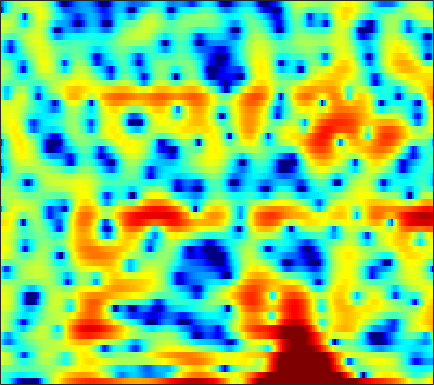

Data behind this chart, as committed beside it:
-1.4517, -2.0763, -3.1518, -4.4171, -5.4899, -7.1182, -8.9918, -10.524, -12.714, -14.882, -16.861, -18.162, -19.978, -22.595, -25.024, -23.792, -18.301, -14.644, -10.606, -7.3967, -4.7451, -3.0483, -1.0358, 0.68301
-1.646, -1.946, -2.417, -2.946, -3.357, -3.882, -4.332, -4.612, -4.861, -4.952, -4.897, -4.786, -4.572, -4.278, -4.022, -3.65, -3.224, -2.859, -2.308, -1.68, -0.9796, -0.4152, 0.3766, 1.187
-0.4077, -0.4326, -0.5234, -0.6677, -0.7955, -0.9799, -1.163, -1.291, -1.433, -1.526, -1.553, -1.541, -1.48, -1.367, -1.252, -1.064, -0.8461, -0.6694, -0.4183, -0.1599, 0.09978, 0.2948, 0.5442, 0.7918
3.078, 2.812, 2.35, 1.767, 1.252, 0.4665, -0.4213, -1.139, -2.087, -2.908, -3.418, -3.503, -3.215, -2.567, -1.956, -1.102, -0.3016, 0.2241, 0.8005, 1.214, 1.458, 1.524, 1.444, 1.155
3.659, 3.21, 2.496, 1.636, 0.8765, -0.3221, -1.798, -3.142, -5.348, -8.138, -11.03, -11.58, -9.162, -6.112, -4.227, -2.209, -0.6558, 0.2649, 1.214, 1.881, 2.304, 2.464, 2.475, 2.242
-0.1288, -0.6744, -1.378, -2.014, -2.427, -2.885, -3.253, -3.464, -3.653, -3.716, -3.614, -3.408, -2.977, -2.385, -1.884, -1.18, -0.496, -0.01829, 0.5472, 1.014, 1.379, 1.587, 1.79, 1.915
-4.568, -6.321, -8.539, -9.689, -9.4, -8.089, -6.623, -5.623, -4.492, -3.55, -2.74, -2.188, -1.523, -0.9207, -0.5081, 0.01413, 0.475, 0.7652, 1.089, 1.332, 1.498, 1.581, 1.667, 1.742
-2.121, -4.051, -6.483, -7.617, -7.252, -5.976, -4.673, -3.847, -2.935, -2.172, -1.484, -0.9756, -0.2969, 0.3774, 0.8616, 1.453, 1.923, 2.178, 2.383, 2.398, 2.188, 1.855, 1.18, 0.2464
3.365, 2.522, 1.428, 0.3922, -0.3488, -1.358, -2.421, -3.297, -4.587, -5.792, -6.372, -6.026, -4.683, -2.962, -1.716, -0.2769, 0.8428, 1.477, 2.05, 2.294, 2.202, 1.889, 1.085, -0.2323
2.894, 2.3, 1.399, 0.3612, -0.5341, -1.925, -3.612, -5.154, -7.709, -10.85, -13.52, -13.03, -10.03, -7.134, -5.359, -3.507, -2.083, -1.198, -0.2763, 0.3764, 0.8184, 1.031, 1.175, 1.235
2.259, 2.008, 1.518, 0.8484, 0.256, -0.6761, -1.715, -2.53, -3.578, -4.47, -5.118, -5.363, -5.355, -4.988, -4.515, -3.745, -2.91, -2.243, -1.377, -0.5892, 0.1089, 0.5674, 1.081, 1.478
2.857, 2.917, 2.759, 2.349, 1.888, 1.092, 0.09572, -0.7527, -2.013, -3.352, -4.703, -5.648, -6.653, -7.115, -7.07, -6.4, -5.213, -4.166, -2.794, -1.448, -0.2449, 0.5261, 1.359, 1.954
3.349, 3.526, 3.499, 3.142, 2.671, 1.753, 0.488, -0.706, -2.695, -5.175, -8.303, -11.24, -16.59, -25.45, -26.34, -17.88, -12.63, -9.581, -6.329, -3.684, -1.552, -0.2871, 1.032, 1.95
3.087, 3.28, 3.265, 2.95, 2.507, 1.647, 0.4426, -0.7041, -2.615, -5.025, -8.046, -10.77, -15.15, -21.12, -30, -26.31, -16.32, -11.98, -7.857, -4.671, -2.313, -0.9298, 0.4777, 1.466
2.769, 2.812, 2.719, 2.474, 2.189, 1.672, 0.9899, 0.371, -0.6108, -1.778, -3.039, -4.011, -5.216, -6.12, -6.386, -6.182, -5.341, -4.386, -2.994, -1.605, -0.4583, 0.2281, 0.9164, 1.338
1.106, 0.8198, 0.5076, 0.3218, 0.2739, 0.278, 0.3118, 0.3165, 0.2852, 0.1966, 0.05493, -0.06365, -0.195, -0.244, -0.2222, -0.08372, 0.1671, 0.4004, 0.744, 1.059, 1.283, 1.375, 1.336, 1.077
-3.165, -4.681, -6.177, -6.165, -5.238, -3.627, -2.158, -1.258, -0.3119, 0.4026, 0.9203, 1.222, 1.533, 1.775, 1.912, 2.071, 2.206, 2.269, 2.307, 2.24, 2.098, 1.92, 1.562, 1.046
-4.831, -7.664, -11.76, -11.12, -8.305, -5.188, -3.003, -1.795, -0.5901, 0.2873, 0.9443, 1.331, 1.748, 2.054, 2.236, 2.408, 2.487, 2.497, 2.419, 2.242, 1.955, 1.652, 1.156, 0.5637
0.6512, -0.04712, -0.7302, -1.052, -1.053, -0.8311, -0.4979, -0.2438, 0.06947, 0.3313, 0.577, 0.7634, 1.018, 1.294, 1.502, 1.746, 1.903, 1.955, 1.903, 1.706, 1.3, 0.8629, 0.08649, -0.9015
3.925, 3.54, 3.024, 2.494, 2.095, 1.53, 0.9058, 0.3805, -0.3576, -1.075, -1.617, -1.799, -1.65, -1.103, -0.5645, 0.1663, 0.8104, 1.151, 1.403, 1.372, 1.046, 0.6049, -0.3226, -1.715
4.592, 4.373, 3.947, 3.367, 2.798, 1.823, 0.5448, -0.6859, -2.831, -5.839, -10.27, -13.97, -11.91, -7.241, -4.765, -2.469, -0.8995, -0.08758, 0.6021, 0.9181, 0.9424, 0.7627, 0.2876, -0.4269
3.365, 3.438, 3.297, 2.905, 2.421, 1.548, 0.3867, -0.678, -2.396, -4.368, -6.257, -7.129, -6.878, -5.451, -4.175, -2.632, -1.472, -0.8266, -0.2213, 0.1193, 0.2453, 0.1749, -0.01419, -0.2893
2.903, 3.195, 3.273, 3.022, 2.663, 1.992, 1.138, 0.439, -0.5239, -1.379, -2.026, -2.274, -2.291, -2.004, -1.688, -1.166, -0.7268, -0.4668, -0.275, -0.2728, -0.4976, -0.7696, -1.243, -1.807
4.363, 4.468, 4.38, 4.018, 3.58, 2.73, 1.615, 0.6319, -0.7367, -1.985, -2.702, -2.763, -2.302, -1.526, -0.9401, -0.3693, 0.01997, 0.1386, 0.03641, -0.3597, -1.019, -1.646, -2.801, -4.293
5.267, 5.21, 5.068, 4.749, 4.299, 3.323, 1.796, 0.1062, -3.179, -9.007, -21.41, -11.88, -5.431, -2.324, -0.9042, 0.1465, 0.5441, 0.4503, -0.03809, -0.9333, -2.032, -3.04, -4.464, -5.894
1.683, 2.299, 3.16, 3.768, 3.943, 3.806, 3.215, 2.47, 1.198, -0.09361, -0.8352, -0.7652, -0.06446, 0.7728, 1.166, 1.382, 1.045, 0.4176, -0.9386, -2.972, -5.963, -8.682, -11.81, -11.94
-8.03, -3.557, -0.23, 1.681, 2.58, 3.268, 3.533, 3.559, 3.405, 3.172, 2.958, 2.806, 2.654, 2.47, 2.265, 1.79, 1.024, 0.2312, -1.333, -3.479, -6.229, -8.764, -11.65, -11.68
-0.843, -0.2892, 0.5938, 1.407, 1.905, 2.353, 2.587, 2.646, 2.611, 2.478, 2.282, 2.127, 1.889, 1.609, 1.391, 0.9983, 0.5277, 0.06698, -0.6659, -1.535, -2.461, -3.172, -3.919, -4.485
1.139, 1.204, 1.322, 1.446, 1.5, 1.486, 1.356, 1.169, 0.8343, 0.4267, -0.005222, -0.2717, -0.5391, -0.6695, -0.6745, -0.5861, -0.4715, -0.4319, -0.3772, -0.4255, -0.5689, -0.6676, -0.8303, -0.9981
1.008, 1.003, 1.01, 0.954, 0.8322, 0.5513, 0.08287, -0.4288, -1.345, -2.523, -3.892, -4.886, -5.708, -5.466, -4.734, -3.43, -2.192, -1.384, -0.5411, 0.0885, 0.5476, 0.8075, 1.026, 1.182
-0.7044, -0.5145, -0.2614, -0.09418, -0.06249, -0.2264, -0.6916, -1.284, -2.518, -4.439, -7.504, -11.31, -23.25, -15.81, -9.91, -5.67, -3.067, -1.667, -0.3202, 0.6454, 1.346, 1.702, 2.059, 2.291
-4.936, -3.966, -2.735, -1.705, -1.117, -0.6317, -0.4931, -0.6084, -1.056, -1.809, -2.758, -3.439, -3.97, -3.69, -3.048, -1.905, -0.7891, -0.05007, 0.7609, 1.355, 1.755, 1.948, 2.114, 2.161
-11.72, -8.201, -5.043, -2.859, -1.658, -0.4906, 0.298, 0.6746, 0.9547, 1.033, 1.008, 0.9588, 0.907, 0.935, 1.006, 1.139, 1.292, 1.363, 1.409, 1.373, 1.251, 1.13, 0.8979, 0.6076
-7.118, -5.668, -3.734, -1.99, -0.8787, 0.3651, 1.341, 1.896, 2.436, 2.772, 2.929, 2.949, 2.885, 2.686, 2.489, 2.126, 1.688, 1.28, 0.6563, -0.03557, -0.7541, -1.266, -1.978, -2.598
-4.55, -3.656, -2.268, -0.8592, 0.1503, 1.362, 2.339, 2.932, 3.508, 3.855, 3.968, 3.916, 3.667, 3.22, 2.746, 1.941, 0.8892, -0.007725, -1.416, -2.997, -4.702, -6.011, -7.394, -8.305
-6.853, -5.148, -2.789, -0.7271, 0.5934, 2.047, 3.167, 3.783, 4.335, 4.594, 4.589, 4.412, 3.936, 3.234, 2.524, 1.345, -0.1608, -1.555, -3.781, -6.667, -10.54, -14.11, -20.27, -21.88
-11.29, -6.92, -3.051, -0.3093, 1.263, 2.815, 3.902, 4.436, 4.823, 4.867, 4.609, 4.229, 3.516, 2.569, 1.732, 0.4299, -1.078, -2.434, -4.565, -7.243, -10.45, -13.57, -17.42, -20.41
-3.382, -1.865, 0.1106, 1.836, 2.888, 3.937, 4.569, 4.802, 4.771, 4.371, 3.603, 2.832, 1.609, 0.2427, -0.7541, -1.959, -2.983, -3.649, -4.668, -5.824, -7.272, -8.411, -10.19, -12.03
0.3792, 1.419, 2.592, 3.557, 4.087, 4.555, 4.696, 4.558, 4.033, 3.076, 1.616, 0.1469, -2.412, -5.735, -8.403, -10.28, -9.008, -7.668, -6.361, -5.689, -5.428, -5.423, -5.59, -5.748
1.974, 2.645, 3.37, 3.891, 4.122, 4.232, 4.079, 3.756, 3.025, 1.909, 0.356, -1.204, -3.863, -7.377, -10.3, -12.22, -10.26, -8.541, -6.752, -5.652, -4.945, -4.629, -4.284, -4.006
2.699, 3.039, 3.408, 3.631, 3.713, 3.671, 3.449, 3.147, 2.559, 1.726, 0.6789, -0.243, -1.605, -2.934, -3.795, -4.642, -4.998, -5.121, -5.054, -4.963, -4.911, -4.984, -4.999, -4.986
3.15, 3.201, 3.238, 3.269, 3.29, 3.276, 3.173, 3.025, 2.693, 2.189, 1.497, 0.9066, -0.004269, -0.9481, -1.663, -2.541, -3.315, -3.742, -4.29, -4.777, -5.377, -5.899, -6.944, -8.228
2.99, 2.515, 2.034, 1.92, 2.058, 2.448, 2.857, 3.072, 3.157, 2.985, 2.524, 1.988, 1.071, -0.09262, -1.098, -2.459, -3.723, -4.368, -4.848, -5.014, -5.209, -5.601, -6.767, -9.163
0.4858, -1.924, -5.447, -5.736, -3.481, -0.6139, 1.333, 2.277, 2.996, 3.19, 2.936, 2.424, 1.331, -0.3637, -2.107, -5.388, -10.22, -14.03, -11.04, -6.965, -4.499, -3.46, -2.6, -2.18
-0.9019, -3.048, -5.87, -6.196, -4.674, -2.38, -0.7023, 0.1533, 0.8419, 1.083, 0.9468, 0.6217, -0.1661, -1.361, -2.533, -4.481, -6.514, -7.376, -6.666, -4.758, -2.899, -1.8, -0.6126, 0.3218
0.5904, -0.08698, -0.8189, -1.261, -1.372, -1.353, -1.242, -1.192, -1.194, -1.26, -1.391, -1.501, -1.675, -1.857, -2.014, -2.197, -2.237, -2.169, -1.8, -1.231, -0.5889, -0.07305, 0.5146, 1.017
1.601, 1.229, 0.6834, 0.09733, -0.3594, -1.033, -1.788, -2.405, -3.247, -3.942, -4.244, -4.128, -3.524, -2.672, -2.008, -1.17, -0.4336, 0.06613, 0.634, 1.109, 1.477, 1.687, 1.83, 1.819
2.07, 1.8, 1.284, 0.5995, -0.0561, -1.134, -2.581, -4, -6.586, -10.39, -14.18, -12.33, -7.628, -4.18, -2.269, -0.3589, 1.032, 1.833, 2.601, 3.096, 3.349, 3.35, 3.147, 2.655
0.7512, 0.5223, 0.03682, -0.5938, -1.173, -2.063, -3.166, -4.184, -5.862, -7.76, -8.768, -7.966, -5.417, -2.794, -1.141, 0.628, 1.962, 2.712, 3.418, 3.82, 3.938, 3.82, 3.422, 2.703
-1.967, -2.411, -3.185, -3.991, -4.458, -4.802, -4.809, -4.66, -4.337, -3.9, -3.246, -2.587, -1.52, -0.3587, 0.4927, 1.515, 2.345, 2.822, 3.26, 3.459, 3.419, 3.251, 2.815, 2.172
-3.729, -4.944, -7.267, -10.45, -12.63, -12.06, -8.943, -6.844, -4.662, -2.985, -1.641, -0.7601, 0.2659, 1.163, 1.752, 2.403, 2.885, 3.125, 3.276, 3.231, 2.996, 2.716, 2.207, 1.579
-2.387, -3.67, -5.993, -8.995, -10.9, -10.36, -7.452, -5.396, -3.207, -1.527, -0.2034, 0.6103, 1.517, 2.252, 2.69, 3.122, 3.374, 3.432, 3.322, 2.995, 2.461, 1.914, 1.065, 0.1193
0.6677, 0.02979, -0.8443, -1.592, -1.944, -2.036, -1.706, -1.283, -0.6081, 0.09294, 0.7754, 1.259, 1.868, 2.402, 2.733, 3.055, 3.19, 3.145, 2.852, 2.258, 1.319, 0.3722, -1.258, -3.27
2.668, 2.291, 1.806, 1.372, 1.075, 0.7452, 0.4684, 0.2851, 0.07461, -0.05502, -0.03683, 0.1338, 0.5737, 1.181, 1.663, 2.214, 2.548, 2.608, 2.386, 1.765, 0.6788, -0.4764, -2.611, -5.679
3.034, 2.764, 2.461, 2.174, 1.926, 1.482, 0.8151, 0.1235, -1.133, -2.772, -4.426, -4.939, -3.864, -1.754, -0.2561, 1.295, 2.31, 2.727, 2.859, 2.531, 1.776, 0.9141, -0.5589, -2.355
0.09714, 0.05194, 0.3483, 0.7595, 0.996, 1.032, 0.633, -0.04611, -1.634, -4.388, -9.098, -12.76, -8.038, -3.107, -0.6889, 1.473, 2.804, 3.387, 3.708, 3.585, 3.074, 2.479, 1.428, 0.1701
-12.43, -10.02, -5.766, -2.918, -1.508, -0.311, 0.2833, 0.4013, 0.2323, -0.1651, -0.4829, -0.4613, 0.06055, 1.002, 1.774, 2.679, 3.309, 3.583, 3.658, 3.409, 2.835, 2.216, 1.131, -0.2345
-9.209, -8.289, -5.873, -3.583, -2.213, -0.8074, 0.1778, 0.7044, 1.193, 1.526, 1.789, 1.987, 2.278, 2.59, 2.809, 3.041, 3.15, 3.115, 2.892, 2.432, 1.722, 0.9879, -0.2414, -1.809
